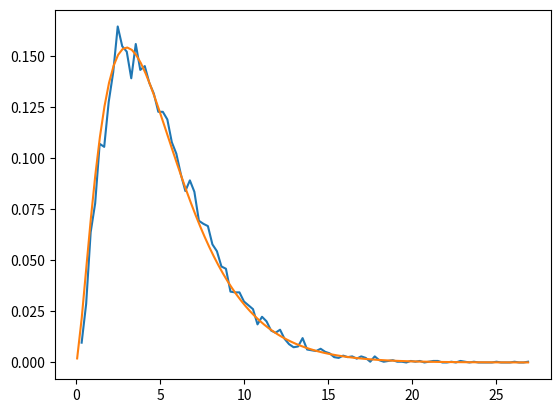

Reproduce this figure in Python.
import numpy as np
from matplotlib import pyplot as plt
from scipy import stats

"""
n个正态分布随机变量的平方和 服从卡方分布
"""

df = 5
a = np.random.normal(0, 1, (10000, df))
a = np.linalg.norm(a, axis=1) ** 2
y, x = np.histogram(a, bins=100)
y = y / np.sum(y) * (1 / (x[1] - x[0]))
plt.plot(x[1:], y)
x = np.linspace(np.min(a), np.max(a), 100)
y = stats.chi2.pdf(x, df=df)
plt.plot(x, y)
plt.show()
